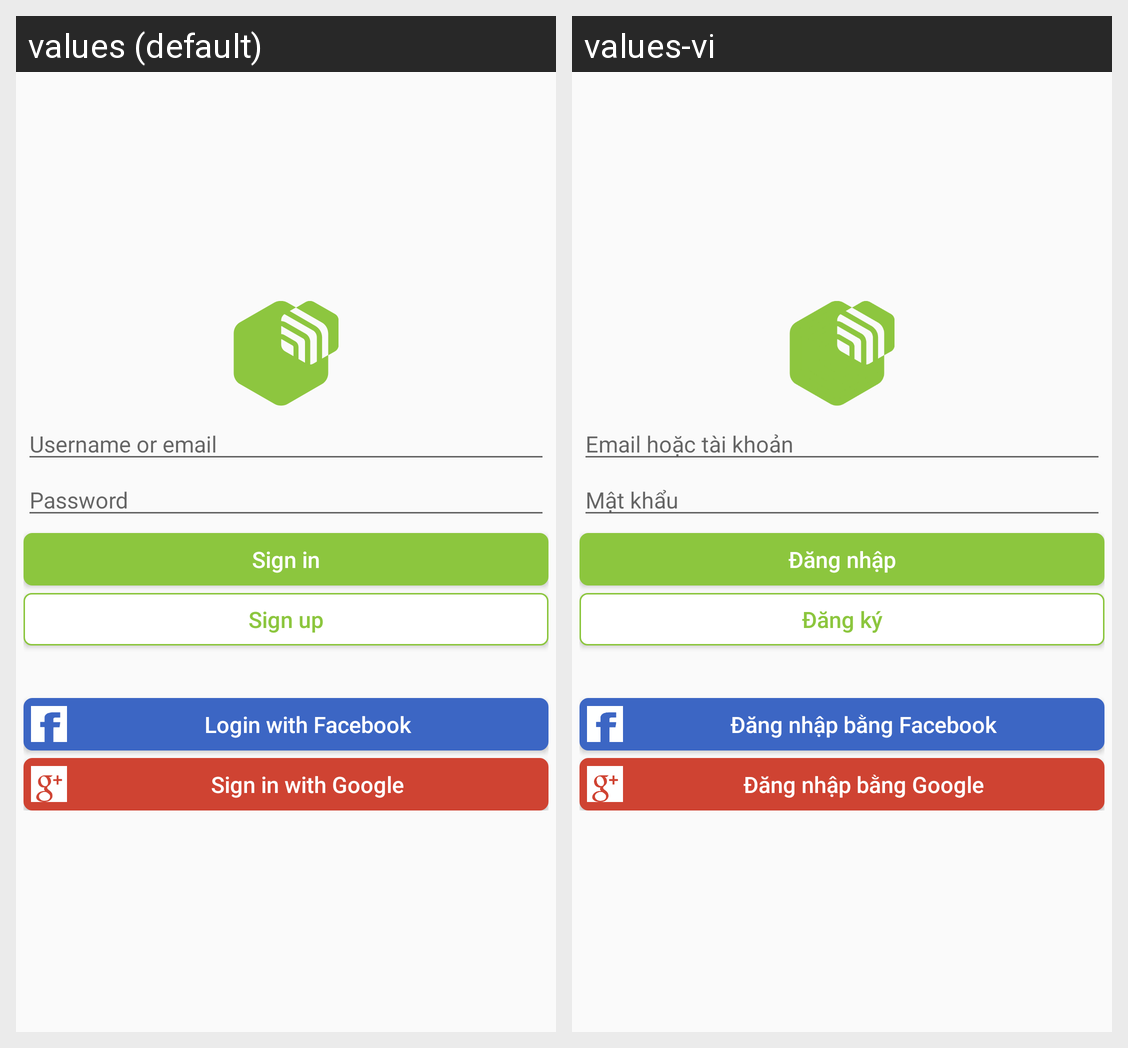

This grid shows one Android layout under two languages. Give, for every string resource on the screen, its name, the default text and each shown locale's text.
Android screen res/layout/layout_main_login.xml rendered under 2 locales, left to right: values (default), values-vi. Device: Nexus 5 (rendered at 1080×1920; each locale shown at half size, 540×960, under a caption strip naming it); theme AppTheme.
Strings drawn on this screen, with the default value and each locale's value (text and hints the layout hard-codes, and strings that could not be matched under every locale, appear in the picture but are not listed):

txt_username_or_email
  values: Username or email
  values-vi: Email hoặc tài khoản

txt_password
  values: Password
  values-vi: Mật khẩu

txt_signin
  values: Sign in
  values-vi: Đăng nhập

txt_signup
  values: Sign up
  values-vi: Đăng ký

txt_login_with_facebook
  values: Login with Facebook
  values-vi: Đăng nhập bằng Facebook

txt_signin_with_google
  values: Sign in with Google
  values-vi: Đăng nhập bằng Google
